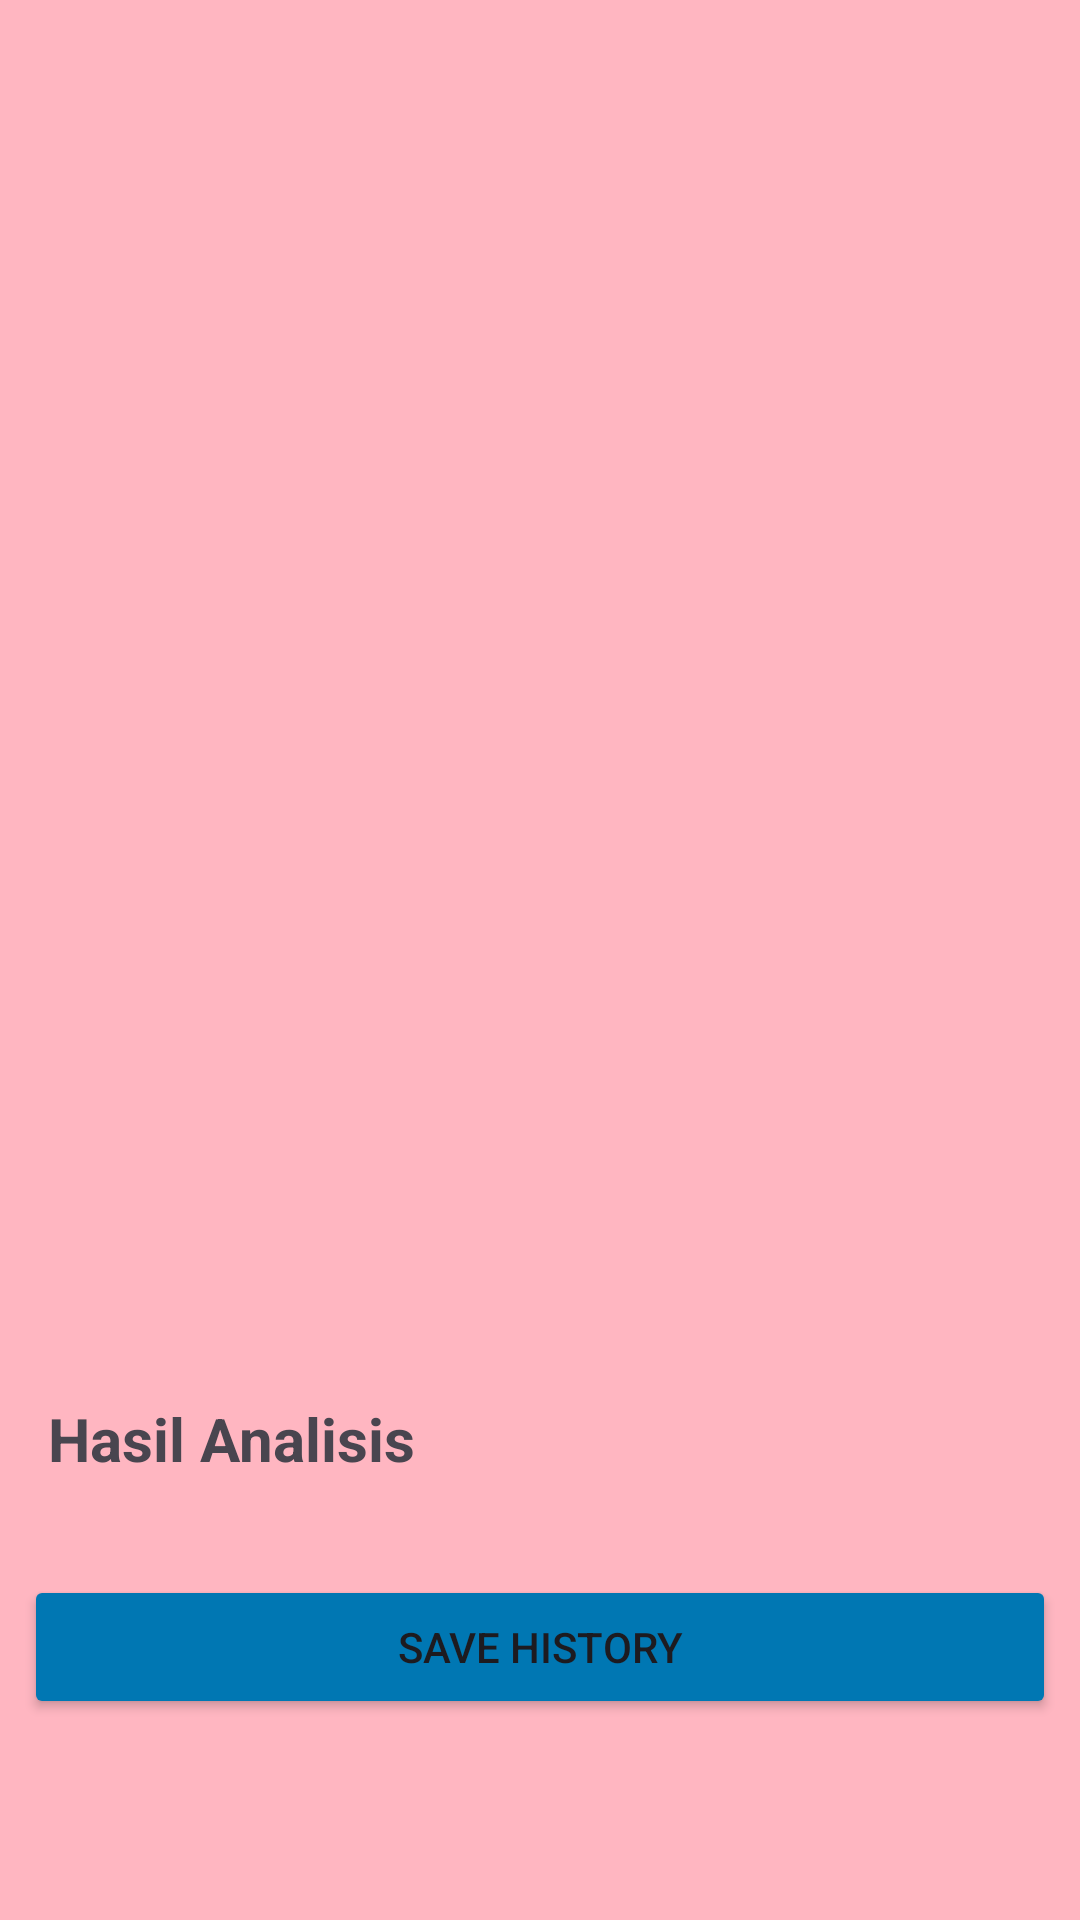

Here is an Android app screen rendered from its layout file. Give the layout XML and the strings, colors and styles it references.
<!-- AndroidManifest.xml: application theme Theme.Asclepius -->
<!-- res/layout/activity_result.xml -->
<?xml version="1.0" encoding="utf-8"?>
<ScrollView xmlns:android="http://schemas.android.com/apk/res/android"
    xmlns:tools="http://schemas.android.com/tools"
    xmlns:app="http://schemas.android.com/apk/res-auto"
    android:layout_width="match_parent"
    android:layout_height="match_parent"
    android:background="@color/merah_muda"
    tools:context=".view.ResultActivity">

    <LinearLayout
        android:layout_width="match_parent"
        android:layout_height="wrap_content"
        android:orientation="vertical">

        <ImageView
            android:id="@+id/result_image"
            android:layout_width="match_parent"
            android:layout_height="400dp"
            android:layout_marginTop="50dp"
            android:contentDescription="@string/gambar"
            android:scaleType="fitCenter"
            app:srcCompat="@drawable/ic_place_holder"/>

        <TextView
            android:id="@+id/result_text"
            android:layout_width="match_parent"
            android:layout_height="wrap_content"
            android:layout_margin="16dp"
            android:textStyle="bold"
            android:textSize="20sp"
            android:text="@string/result" />

        <Button
            android:id="@+id/saveButton"
            android:layout_width="match_parent"
            android:layout_height="wrap_content"
            android:layout_marginTop="16dp"
            android:layout_marginStart="8dp"
            android:layout_marginEnd="8dp"
            android:backgroundTint="@color/biru"
            android:text="@string/button_save"/>

    </LinearLayout>
</ScrollView>
<!-- resources referenced by this layout -->
<resources>
  <color name="biru">#0077B3</color>
  <color name="merah_muda">#FFB6C1</color>
  <string name="button_save">Save History</string>
  <string name="gambar">Gambar</string>
  
      //button
  <string name="result">Hasil Analisis</string>
  
      //images
  <style name="Theme.Asclepius" parent="Base.Theme.Asclepius" />
  <style name="Base.Theme.Asclepius" parent="Theme.Material3.DayNight.NoActionBar">
          <item name="android:windowContentOverlay">@null</item>
          <item name="android:padding">0dp</item>
          
          
      </style>
</resources>
